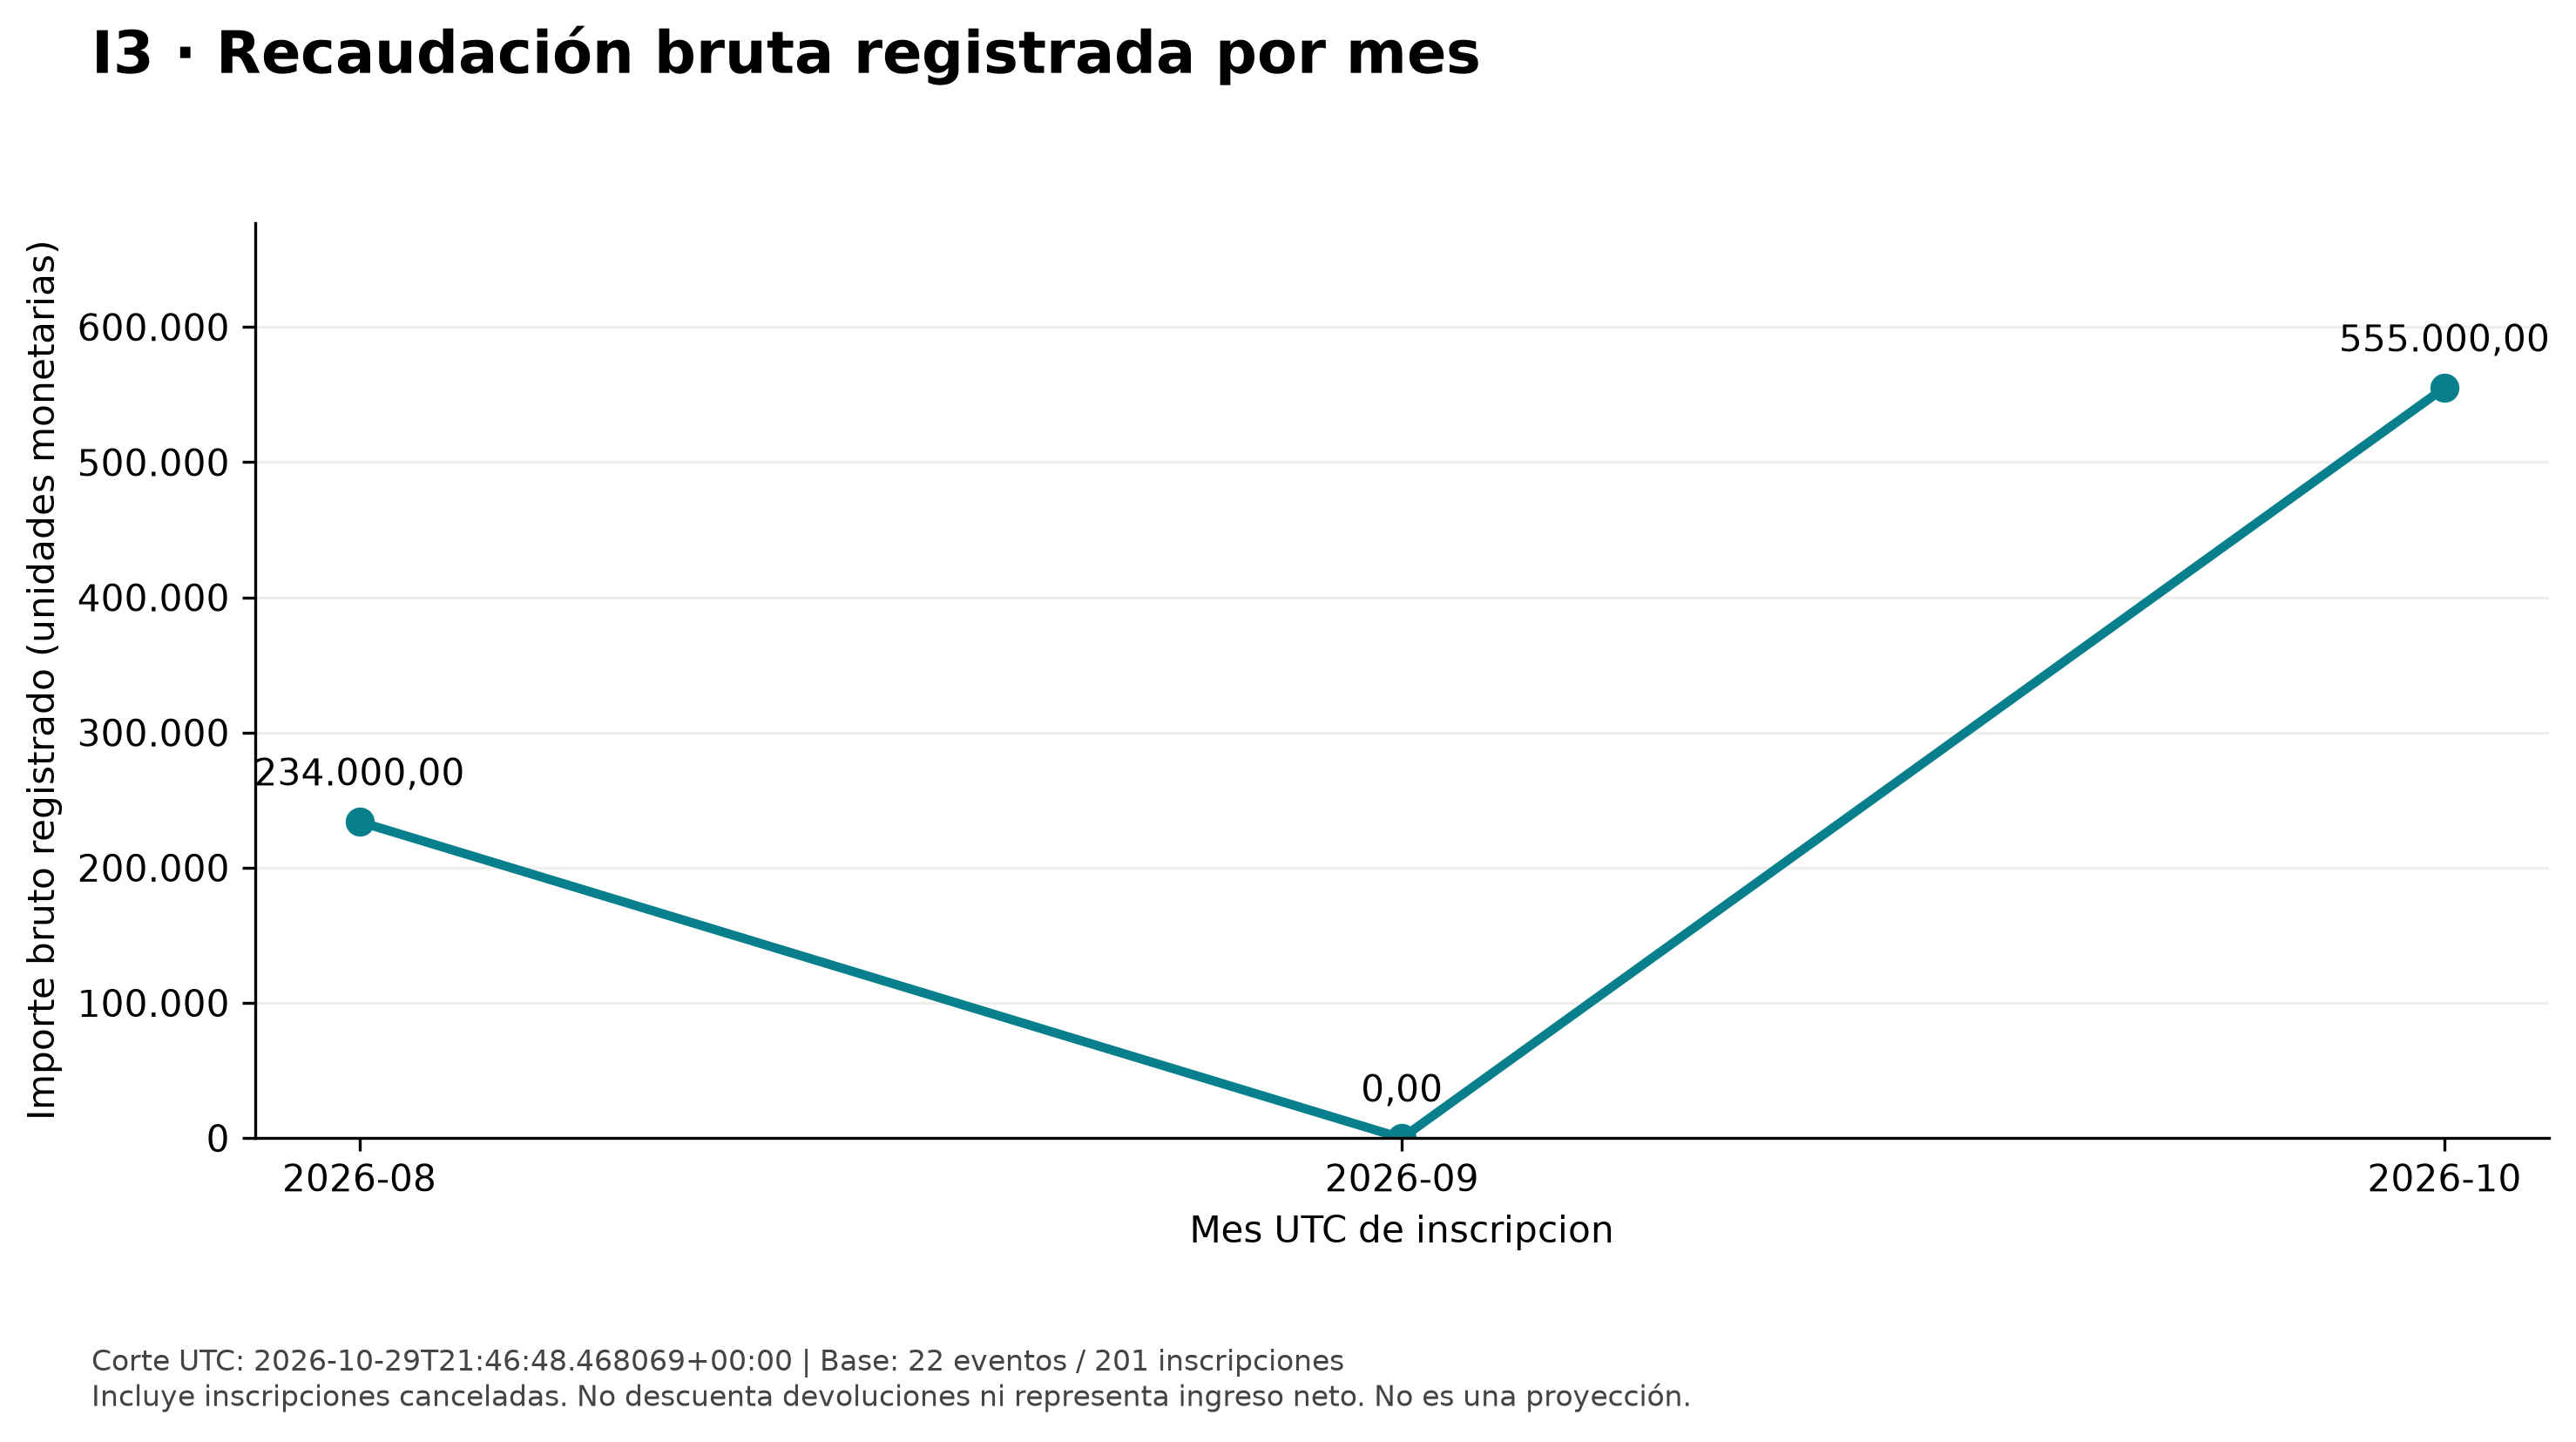

Values plotted in this chart, from the file beside it:
mes_utc, importe_bruto, cantidad_inscripciones, inscripciones_canceladas, importe_canceladas, mes_sin_registros
2026-08, 234000, 55, 15, 52000, False
2026-09, 0.00, 1, 0, 0, False
2026-10, 555000, 145, 34, 92000, False
